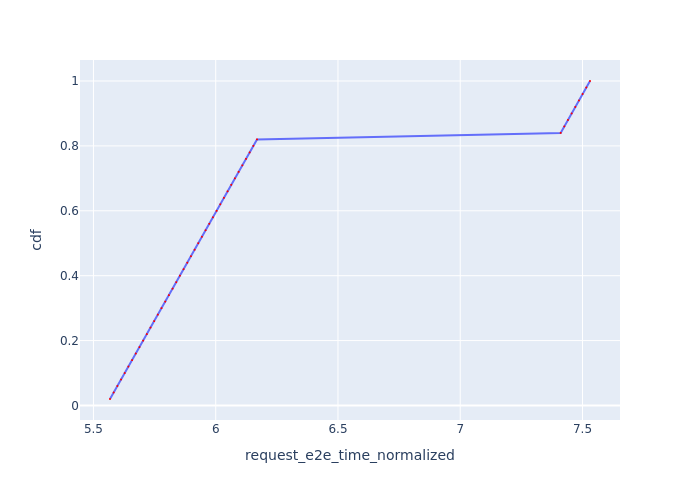

The data file committed next to this chart (first rows):
Request Id, request_e2e_time_normalized, cdf
0_0, 5.568, 0.02
0_1, 5.583, 0.04
0_2, 5.598, 0.06
0_3, 5.613, 0.08
0_4, 5.628, 0.1
0_5, 5.643, 0.12
0_6, 5.658, 0.14
0_7, 5.673, 0.16
0_8, 5.688, 0.18
0_9, 5.703, 0.2
0_10, 5.718, 0.22
0_11, 5.733, 0.24
0_12, 5.748, 0.26
0_13, 5.763, 0.28
0_14, 5.778, 0.3
0_15, 5.794, 0.32
0_16, 5.809, 0.34
0_17, 5.824, 0.36
0_18, 5.839, 0.38
0_19, 5.854, 0.4
0_20, 5.869, 0.42
0_21, 5.884, 0.44
0_22, 5.899, 0.46
0_23, 5.914, 0.48
0_24, 5.929, 0.5
0_25, 5.944, 0.52
0_26, 5.959, 0.54
0_27, 5.974, 0.56
0_28, 5.989, 0.58
0_29, 6.004, 0.6
0_30, 6.019, 0.62
0_31, 6.034, 0.64
0_32, 6.049, 0.66
0_33, 6.064, 0.68
0_34, 6.079, 0.7
0_35, 6.094, 0.72
0_36, 6.109, 0.74
0_37, 6.124, 0.76
0_38, 6.139, 0.78
0_39, 6.154, 0.8
0_40, 6.169, 0.82
0_41, 7.411, 0.84
0_42, 7.426, 0.86
0_43, 7.441, 0.88
0_44, 7.456, 0.9
0_45, 7.471, 0.92
0_46, 7.486, 0.94
0_47, 7.501, 0.96
0_48, 7.516, 0.98
0_49, 7.531, 1.0
